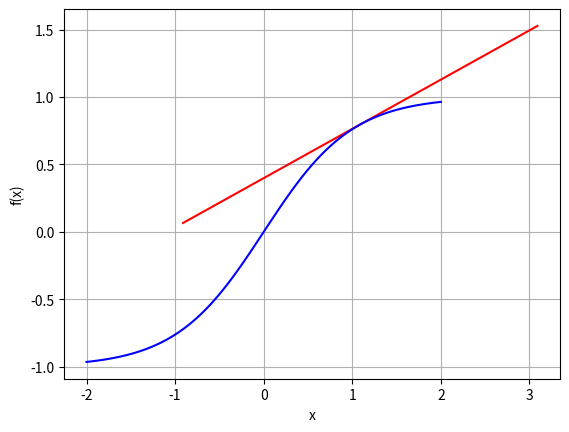
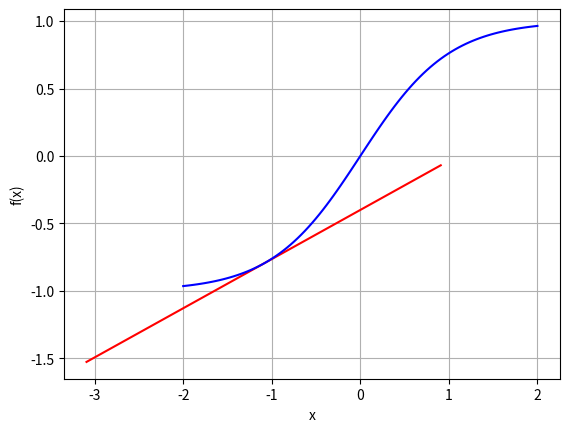
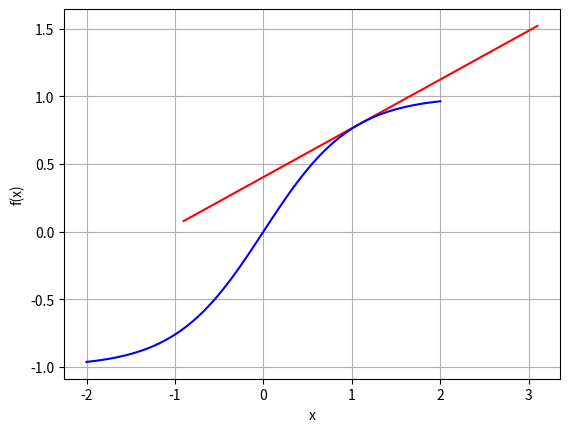
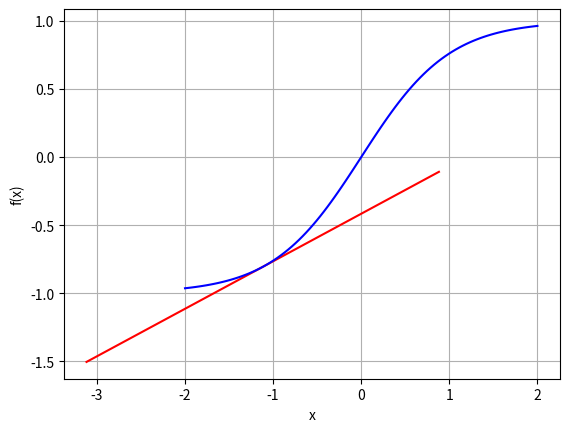
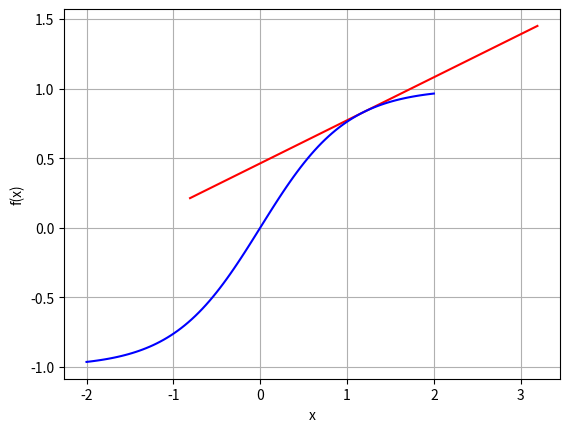
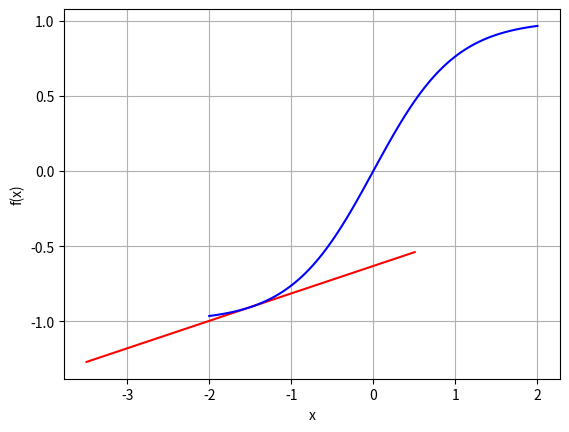
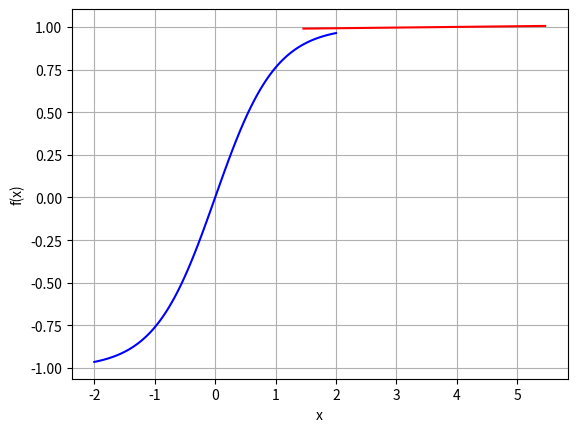
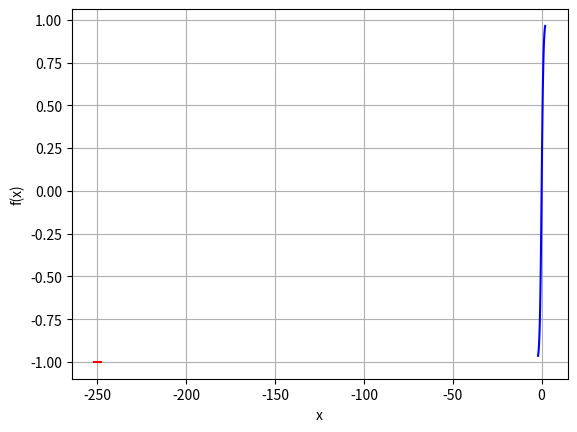
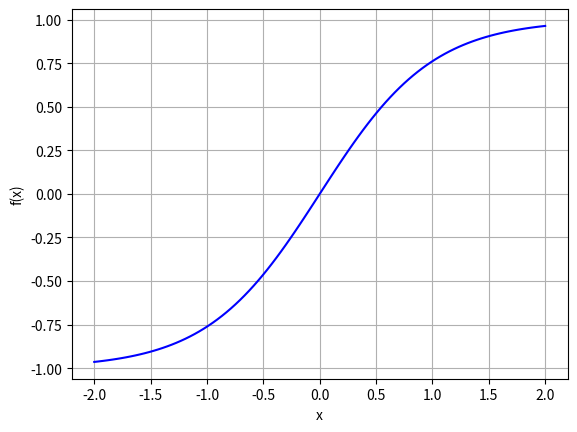

These charts were generated, in order, by the following Python code:
import math
import matplotlib.pyplot as plt
from numpy import tanh, linspace
import numpy as np
#from numericalDifferentiation import cnt_diff

def newton(f,fp,x0,delta):
    """
    
    Parameters
    ----------
    f     : function whose root we want to find
    fp    : first derivative of f 
    x0    : Initial guess for the root of f
    delta : The tolerance/accuracy we desire
    Nmax  : Maximum number of iterations=100
    Raises
    ------
    Exception
        DESCRIPTION.
    Returns
    -------
    x0 : The approximation to the root
        DESCRIPTION.
    iter_counter : Number of iterations it takes to satisfy tolerance
    """
    
    iter_counter = 0  # set iteration counter to zero
    f_value = f(x0)

    while abs(f(x0)) > delta and iter_counter < 100:
        try:
            print('x value: ', x0)
            plot_line(f, x0, f_value, fp(x0))
            x0 = x0 - float(f(x0)/fp(x0))  # Newton's method
        except:
            raise Exception("Division by zero. f'(x) = 0")
            print("Error! - derivative zero for x = ", x)
            sys.exit(1)     # Abort with error
        f_value = f(x0)
        iter_counter +=1 

    # Here, either a solution is found, or too many iterations
    if abs(f_value) > delta:
        iteration_counter = -1
    return x0, iter_counter

def f(x):
    return tanh(x) 

# Find the forward difference approximation
def fp(x):
    return (f(x+h) - f(x-h))/(2*h)

#The discretization sizes
h = 0.1/2

def plot_line(f, xn, f_xn, slope):
    # Plot both f(x) and the tangent
    x_f = linspace(-2,2,100)
    y_f = f(x_f)
    x_t = linspace(xn-2,xn+2,10)
    y_t = slope*x_t + (f_xn - slope*xn)  # Straight line: ax + b
    plt.figure() 
    plt.plot(x_t, y_t, 'r-', x_f, y_f, 'b-');    plt.grid('on')
    plt.xlabel('x');    plt.ylabel('f(x)')
    plt.show()



def application():
    solution, no_iterations = \
                      newton(f,fp,1.09,0.001)
    
    if no_iterations > 0:    # Solution found
        print("Number of Iterations: %d" % (1 + 2*no_iterations)) 
        print("A solution is: %f" % (solution)) #nan=no solution value for x: Newton's method diverge.
    else:
        print("Solution not found!")

if __name__ == '__main__':
    application()